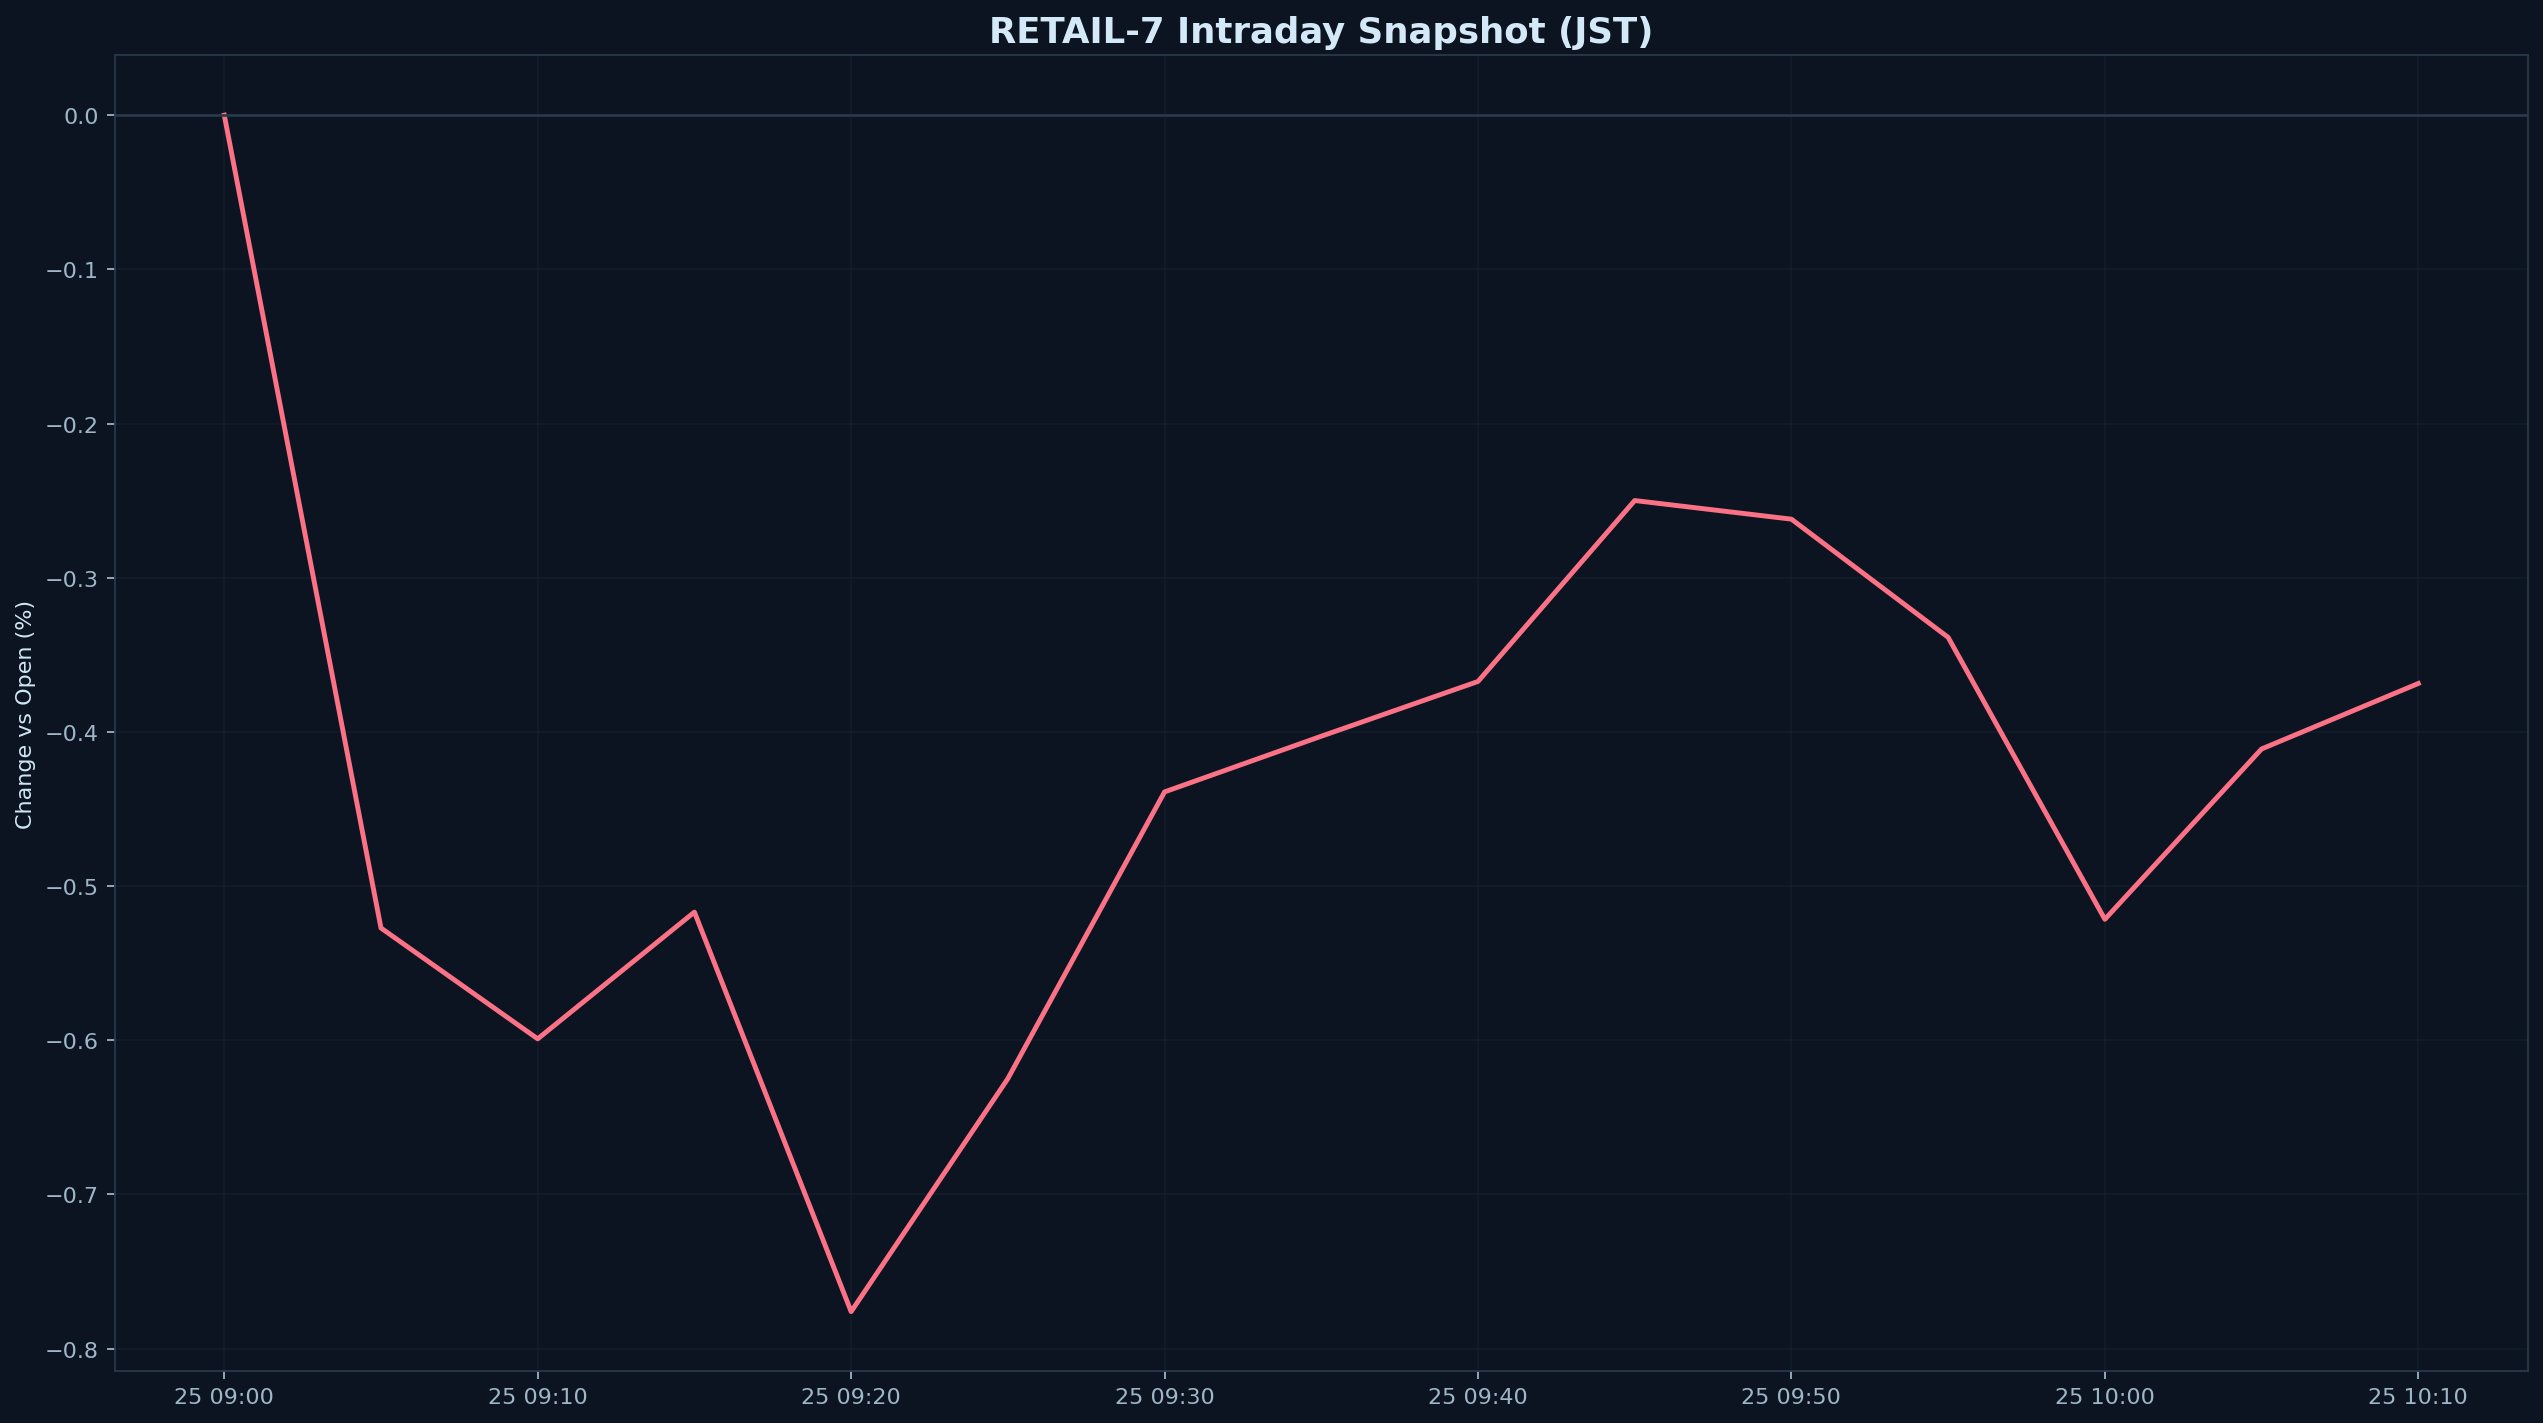

The data file committed next to this chart (first rows):
datetime_jst, pct
2025-11-25 09:00:00+09:00, 0.000000
2025-11-25 09:05:00+09:00, -0.5272
2025-11-25 09:10:00+09:00, -0.5991
2025-11-25 09:15:00+09:00, -0.5169
2025-11-25 09:20:00+09:00, -0.776
2025-11-25 09:25:00+09:00, -0.6249
2025-11-25 09:30:00+09:00, -0.4389
2025-11-25 09:35:00+09:00, -0.4028
2025-11-25 09:40:00+09:00, -0.3673
2025-11-25 09:45:00+09:00, -0.2499
2025-11-25 09:50:00+09:00, -0.262
2025-11-25 09:55:00+09:00, -0.3387
2025-11-25 10:00:00+09:00, -0.5215
2025-11-25 10:05:00+09:00, -0.4111
2025-11-25 10:10:00+09:00, -0.3686
